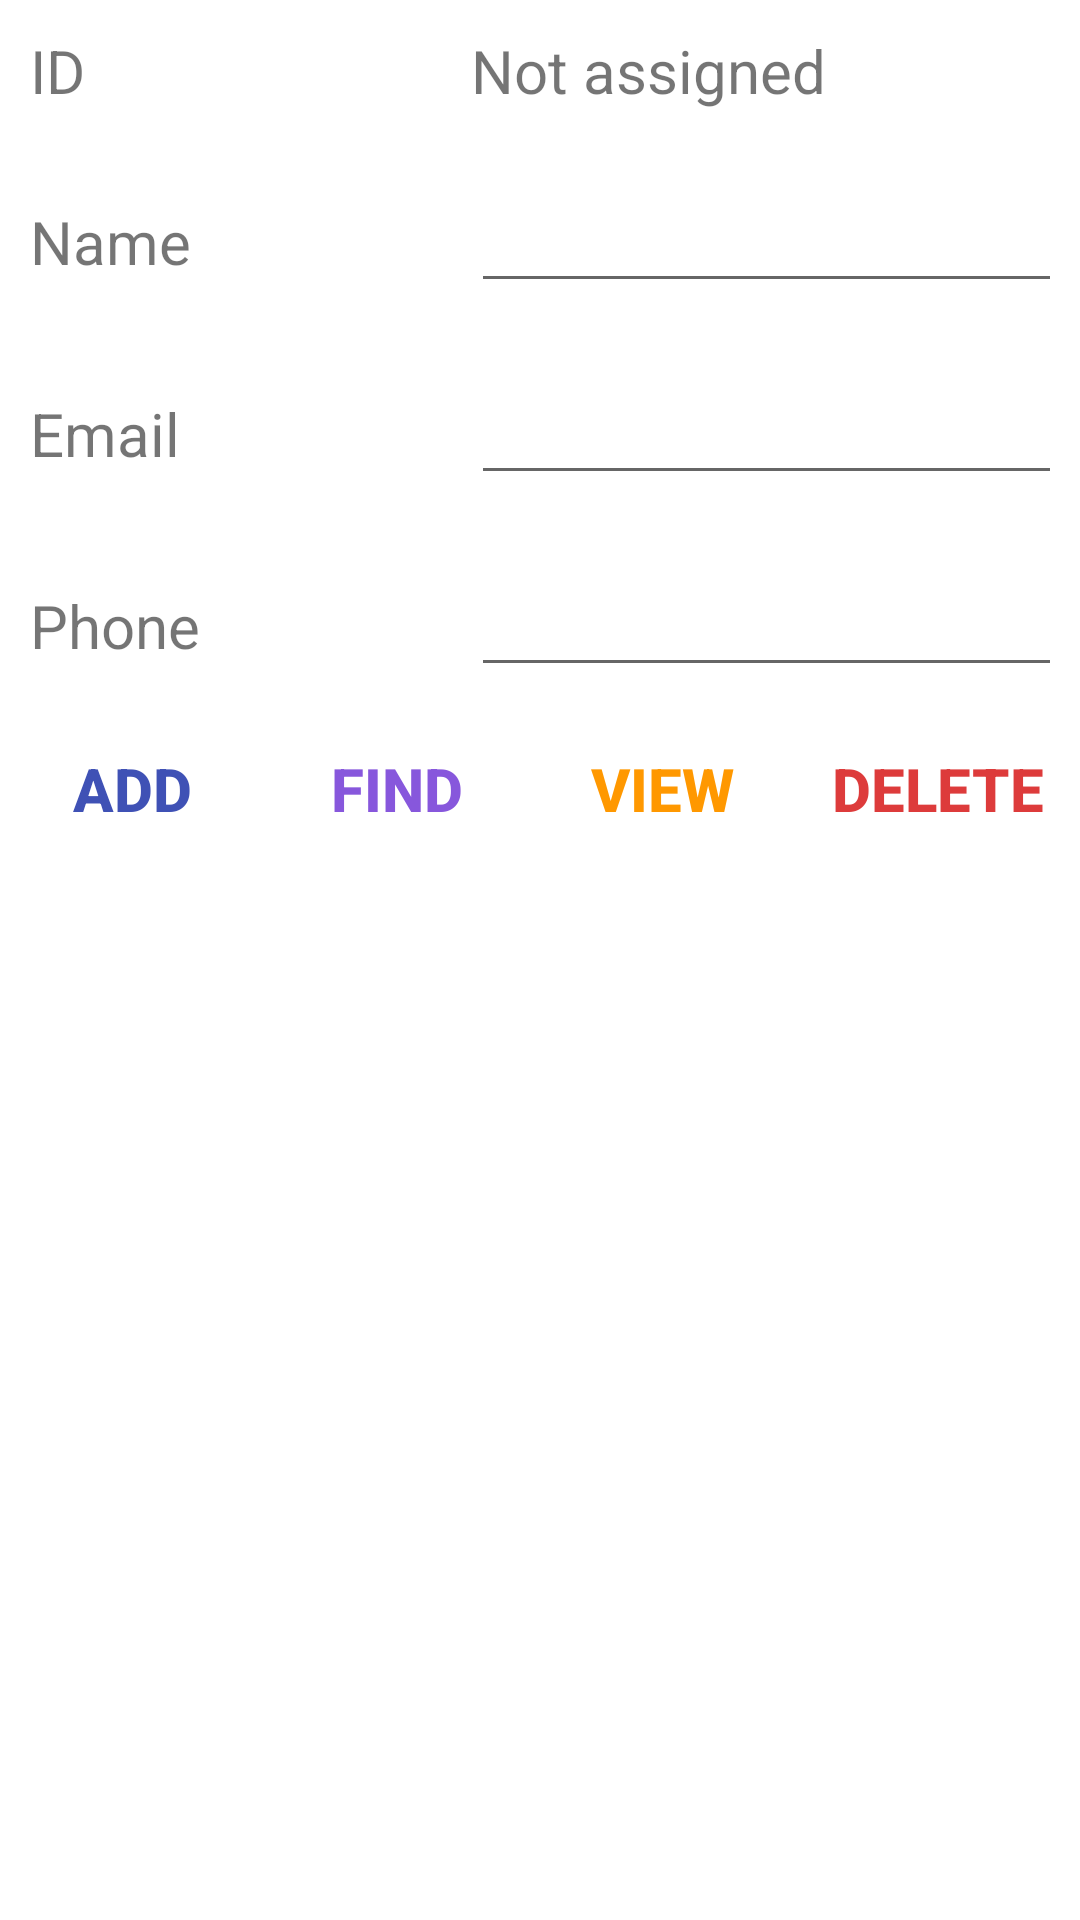

Layout XML and referenced resources for this Android screen:
<!-- AndroidManifest.xml: application theme Theme.Midterm2Preparation -->
<!-- res/layout/activity_dbactivity.xml -->
<?xml version="1.0" encoding="utf-8"?>
<LinearLayout xmlns:tools="http://schemas.android.com/tools"
    android:orientation="vertical"
    android:layout_width="match_parent"
    android:layout_height="match_parent"	xmlns:android="http://schemas.android.com/apk/res/android">

    <TableLayout
        android:id="@+id/table1"
        android:layout_width="match_parent"
        android:layout_height="wrap_content">

        <TableRow
            android:layout_width="match_parent"
            android:layout_height="match_parent"
            android:layout_margin="10dp">

            <TextView
                android:id="@+id/textViewSplash"
                android:layout_width="147dp"
                android:layout_height="match_parent"
                android:text="@string/product_id"
                android:textSize="20sp" />

            <TextView
                android:id="@+id/productID"
                android:layout_width="81dp"
                android:layout_height="wrap_content"
                android:text="@string/not_assigned"
                android:textSize="20sp" />

        </TableRow>

        <TableRow
            android:layout_width="match_parent"
            android:layout_height="match_parent"
            android:layout_margin="10dp">

            <TextView
                android:id="@+id/textView3"
                android:layout_width="wrap_content"
                android:layout_height="wrap_content"
                android:text="@string/product_name"
                android:textSize="20sp" />

            <EditText
                android:id="@+id/productName"
                android:layout_width="wrap_content"
                android:layout_height="wrap_content"
                android:ems="10"
                android:inputType="none"
                android:textSize="20sp"
                tools:ignore="SpeakableTextPresentCheck,TouchTargetSizeCheck" />
        </TableRow>

        <TableRow
            android:layout_width="match_parent"
            android:layout_height="18dp"
            android:layout_margin="10dp">

            <TextView
                android:id="@+id/textView4"
                android:layout_width="wrap_content"
                android:layout_height="wrap_content"
                android:text="@string/product_quantity"
                android:textSize="20sp" />

            <EditText
                android:id="@+id/productQuantity"
                android:layout_width="wrap_content"
                android:layout_height="wrap_content"
                android:ems="10"
                android:inputType="none"
                android:textSize="20sp"
                tools:ignore="TouchTargetSizeCheck,SpeakableTextPresentCheck" />

        </TableRow>

        <TableRow
            android:layout_width="match_parent"
            android:layout_height="match_parent"
            android:layout_margin="10dp">

            <TextView
                android:id="@+id/textView5"
                android:layout_width="wrap_content"
                android:layout_height="wrap_content"
                android:text="@string/product_review"
                android:textSize="20sp" />

            <EditText
                android:id="@+id/productReview"
                android:layout_width="wrap_content"
                android:layout_height="wrap_content"
                android:ems="10"
                android:inputType="number"
                android:textSize="20sp"
                tools:ignore="SpeakableTextPresentCheck,TouchTargetSizeCheck" />
        </TableRow>
    </TableLayout>

    <LinearLayout
        android:layout_width="match_parent"
        android:layout_height="wrap_content"
        android:orientation="horizontal">

        <Button
            android:id="@+id/bttnAdd"
            style="@style/Widget.AppCompat.Button.Borderless.Colored"
            android:layout_width="wrap_content"
            android:layout_height="wrap_content"
            android:layout_weight="1"
            android:text="Add"
            android:textColor="#3F51B5"
            android:textSize="20sp"
            android:textStyle="bold" />

        <Button
            android:id="@+id/bttnFind"
            style="@style/Widget.AppCompat.Button.Borderless.Colored"
            android:layout_width="wrap_content"
            android:layout_height="wrap_content"
            android:layout_weight="1"
            android:text="Find"
            android:textColor="#8757DC"
            android:textSize="20sp"
            android:textStyle="bold" />

        <Button
            android:id="@+id/bttnView"
            style="@style/Widget.AppCompat.Button.Borderless.Colored"
            android:layout_width="wrap_content"
            android:layout_height="wrap_content"
            android:layout_weight="1"
            android:text="View"
            android:textColor="#FF9800"
            android:textSize="20sp"
            android:textStyle="bold" />

        <Button
            android:id="@+id/bttnDelete"
            style="@style/Widget.AppCompat.Button.Borderless.Colored"
            android:layout_width="wrap_content"
            android:layout_height="wrap_content"
            android:layout_weight="1"
            android:text="Delete"
            android:textColor="#DD3B3B"
            android:textSize="20sp"
            android:textStyle="bold" />
    </LinearLayout>

    <TextView
        android:id="@+id/txtViewDB"
        android:layout_width="match_parent"
        android:layout_height="wrap_content"
        android:textSize="16sp" />

</LinearLayout>
<!-- resources referenced by this layout -->
<resources>
  <string name="not_assigned">Not assigned</string>
  <string name="product_id">ID</string>
  <string name="product_name">Name</string>
  <string name="product_quantity">Email</string>
  <string name="product_review">Phone</string>
  <style name="Theme.Midterm2Preparation" parent="Theme.MaterialComponents.DayNight.DarkActionBar">
          
          <item name="colorPrimary">@color/purple_500</item>
          <item name="colorPrimaryVariant">@color/purple_700</item>
          <item name="colorOnPrimary">@color/white</item>
          
          <item name="colorSecondary">@color/teal_200</item>
          <item name="colorSecondaryVariant">@color/teal_700</item>
          <item name="colorOnSecondary">@color/black</item>
          
          <item name="android:statusBarColor" tools:targetApi="l">?attr/colorPrimaryVariant</item>
          
      </style>
  <!-- not gathered from this repository: default colours our renderer supplied (Android Studio template values) -->
  <color name="purple_500">#FF6200EE</color>
  <color name="purple_700">#FF3700B3</color>
  <color name="teal_200">#FF03DAC5</color>
  <color name="teal_700">#FF018786</color>
  <color name="black">#FF000000</color>
  <color name="white">#FFFFFFFF</color>
</resources>
